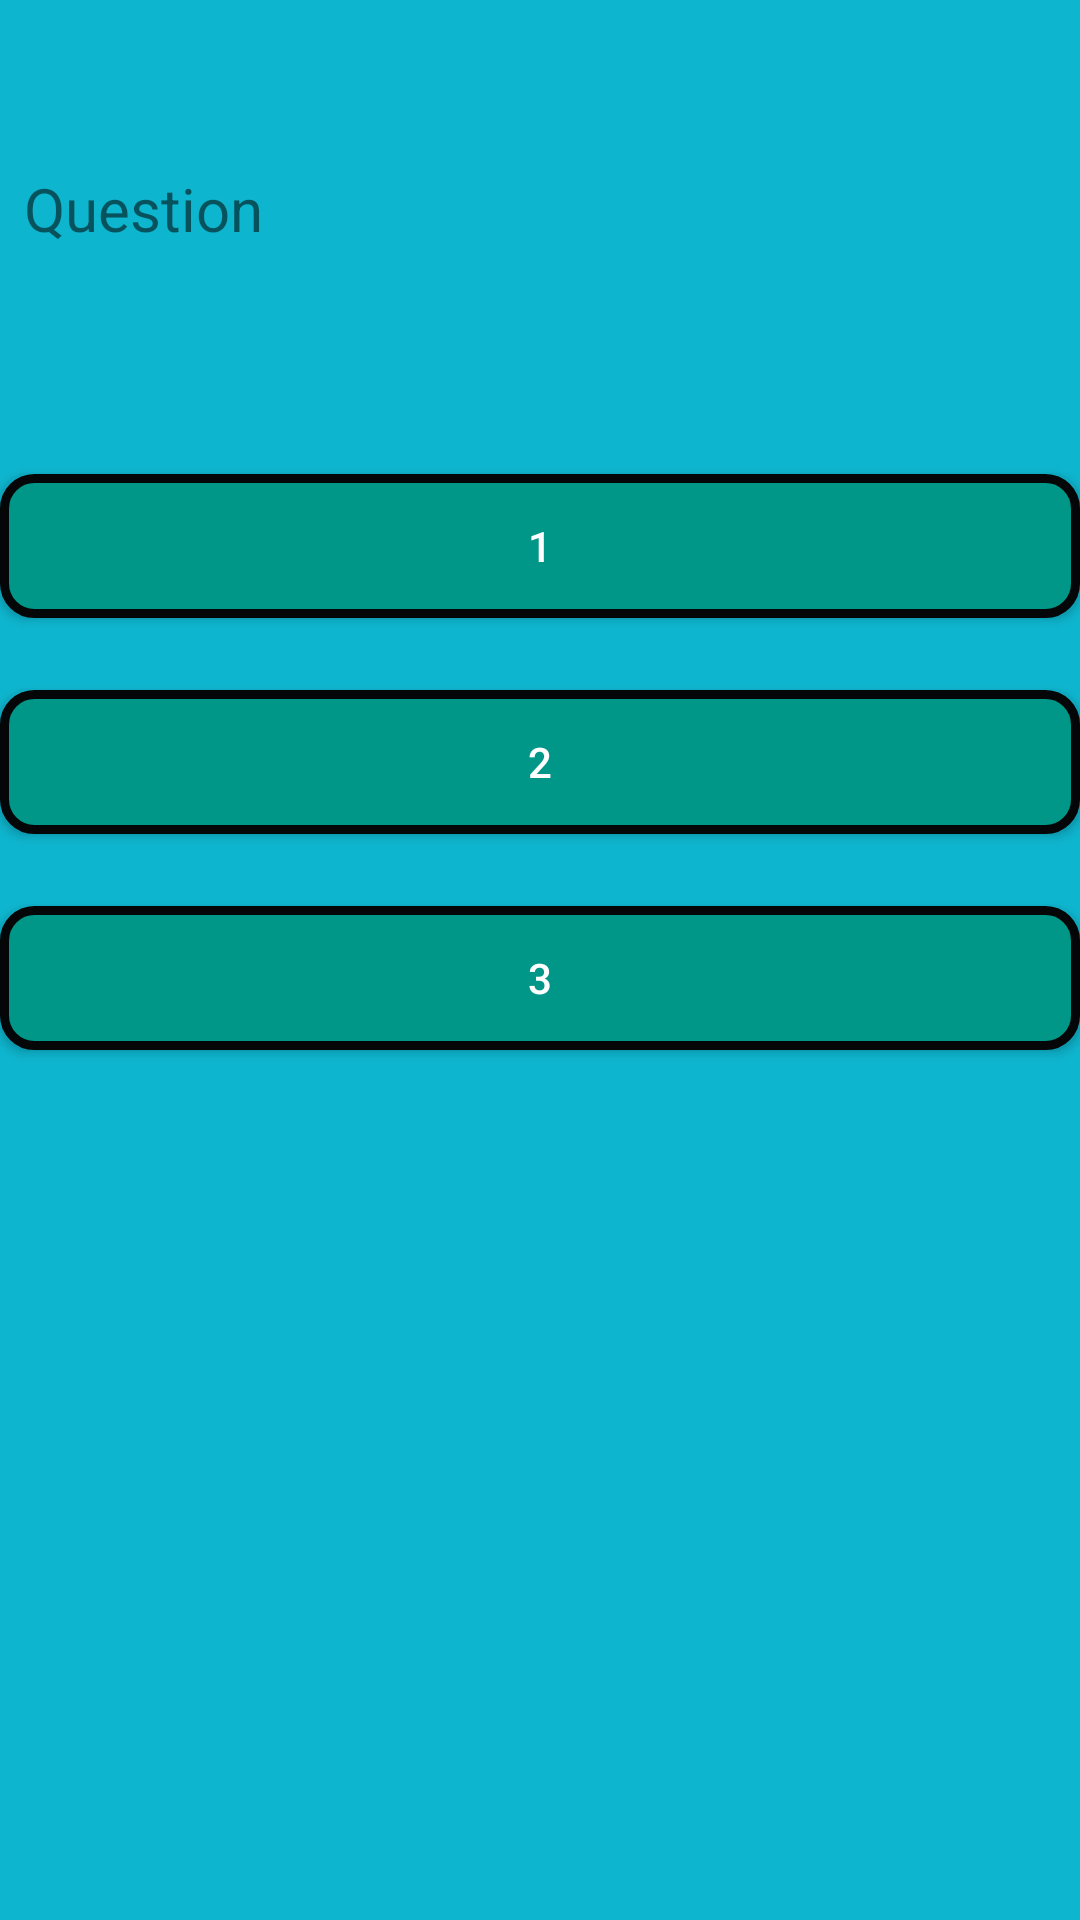

Layout XML and referenced resources for this Android screen:
<!-- AndroidManifest.xml: application theme AppTheme -->
<!-- res/layout/quiz_deportes1.xml -->
<?xml version="1.0" encoding="utf-8"?>
<LinearLayout xmlns:android="http://schemas.android.com/apk/res/android"
    xmlns:tools="http://schemas.android.com/tools"
    android:id="@+id/activity_quiz"
    android:layout_width="match_parent"
    android:layout_height="match_parent"
    android:orientation="vertical"
    android:background="#0EB5CE"
    tools:context="com.example.renglones.deportes.QuizDeporte1">

    <RelativeLayout
        android:layout_width="match_parent"
        android:layout_height="wrap_content"
        android:padding="8dp"
        android:layout_marginBottom="40dp">



    </RelativeLayout>

    <TextView
        android:id="@+id/question"
        android:layout_width="match_parent"
        android:layout_height="70dp"
        android:layout_marginBottom="40dp"
        android:padding="8dp"
        android:text="Question"
        android:textSize="20sp" />


    <Button
        android:id="@+id/choice1"
        android:layout_width="match_parent"
        android:layout_height="wrap_content"
        android:layout_marginBottom="24dp"
        android:background="@drawable/borde_redondo"
        android:padding="8dp"
        android:text="1"
        android:textColor="#fff" />

    <Button
        android:id="@+id/choice2"
        android:layout_width="match_parent"
        android:layout_height="wrap_content"
        android:layout_marginBottom="24dp"
        android:background="@drawable/borde_redondo"
        android:padding="8dp"
        android:text="2"
        android:textColor="#fff" />

    <Button
        android:id="@+id/choice3"
        android:layout_width="match_parent"
        android:layout_height="wrap_content"
        android:layout_marginBottom="24dp"
        android:background="@drawable/borde_redondo"
        android:padding="8dp"
        android:text="3"
        android:textColor="#fff" />

    <TextView
        android:id="@+id/tiempo"
        android:layout_width="161dp"
        android:layout_height="119dp"
        android:layout_marginLeft="150dp"
        android:layout_marginRight="40dp"
        android:text=""
        android:textColor="#F10606"
        android:textSize="55dp"
        android:textStyle="bold" />

</LinearLayout>
<!-- resources referenced by this layout -->
<resources>
  <!-- drawable borde_redondo (drawable) -->
  <?xml version="1.0" encoding="utf-8"?>
  <shape xmlns:android="http://schemas.android.com/apk/res/android" android:shape="rectangle">
      <solid android:color="#009688"/>
  
      <stroke android:width="3dp"
          android:color="#050607"/>
  
      <padding android:left="1dp"
          android:top="1dp"
          android:right="1dp"
          android:bottom="1dp"/>
  
      <corners android:radius="30px"/>
  </shape>
  <style name="AppTheme" parent="Theme.AppCompat.Light.DarkActionBar">
          
          <item name="colorPrimary">@color/colorPrimary</item>
          <item name="colorPrimaryDark">@color/colorPrimaryDark</item>
          <item name="colorAccent">@color/colorAccent</item>
      </style>
  <color name="colorPrimary">#008577</color>
  <color name="colorPrimaryDark">#00574B</color>
  <color name="colorAccent">#E7447F</color>
</resources>
